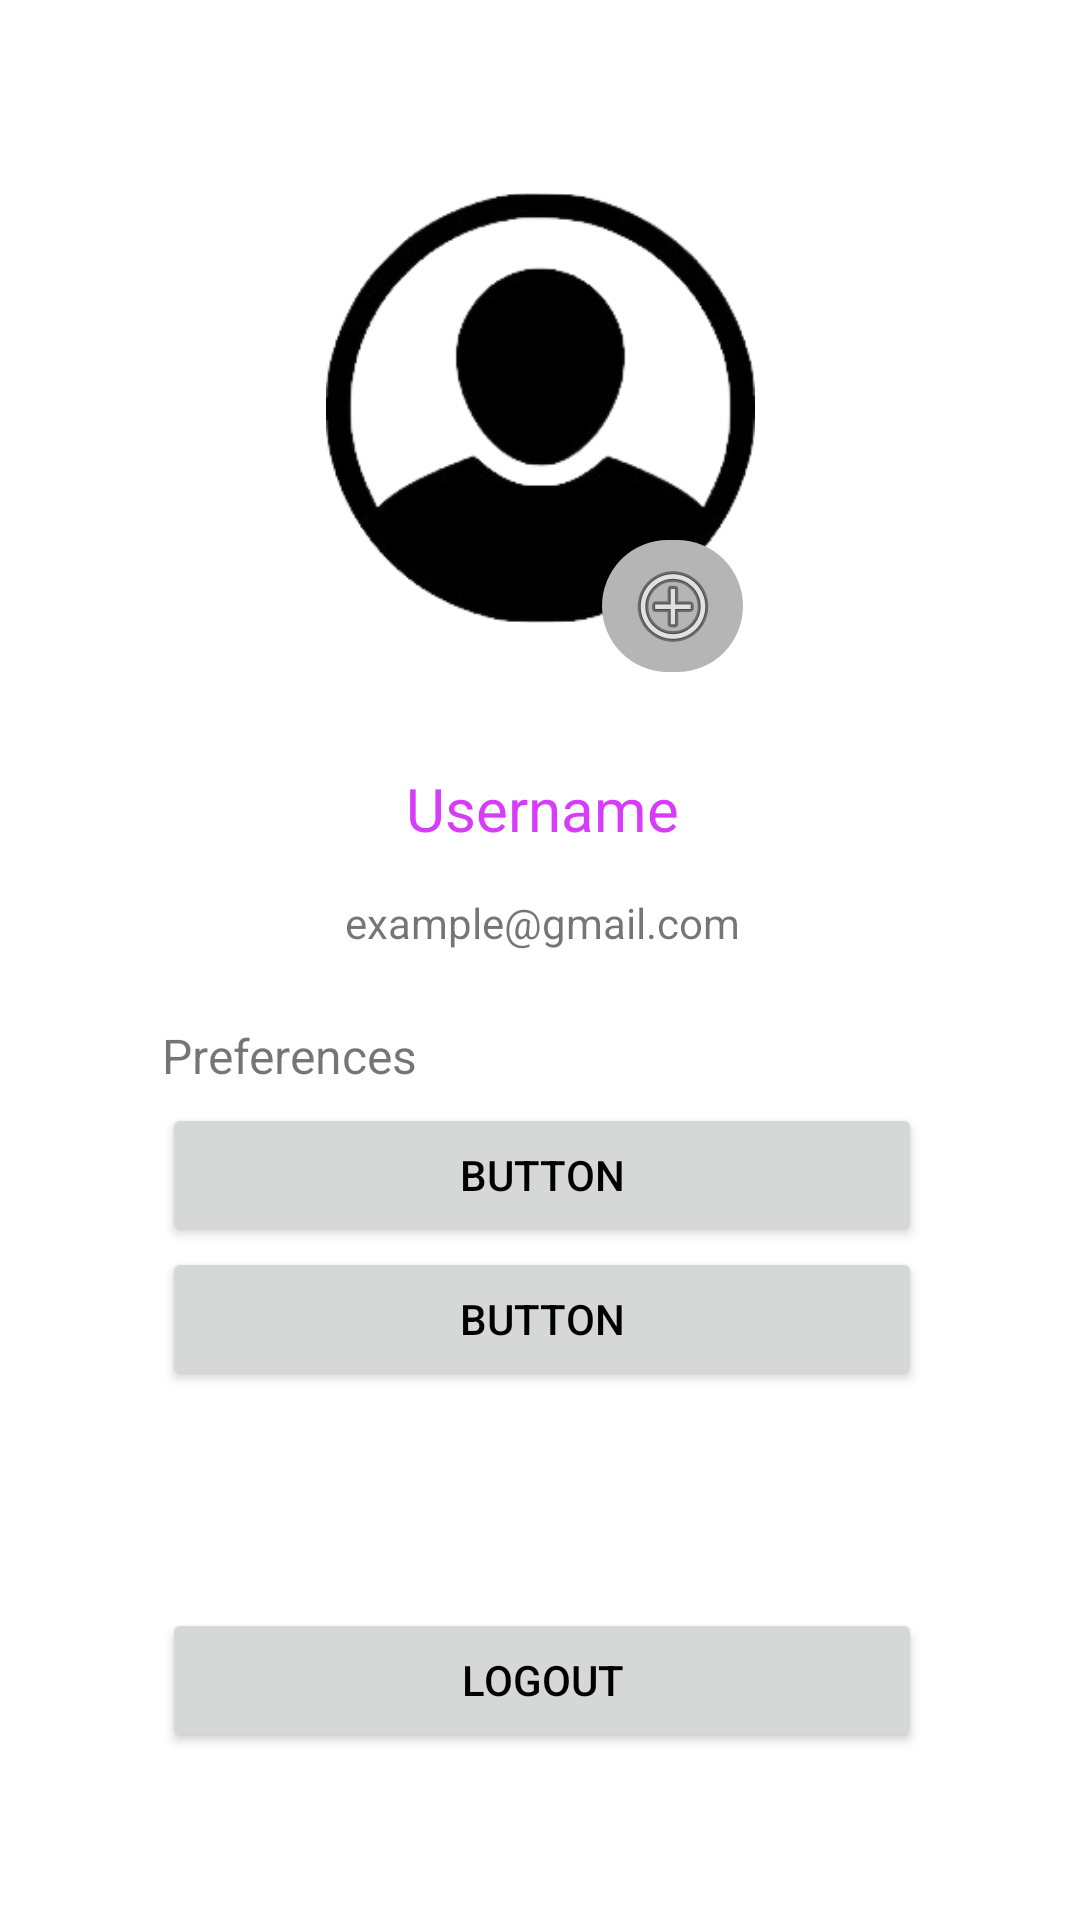

Produce the Android XML layout that renders to this screen, including the resource entries it uses.
<!-- AndroidManifest.xml: application theme Theme.Spotter -->
<!-- res/layout/user_profile.xml -->
<?xml version="1.0" encoding="utf-8"?>
<androidx.constraintlayout.widget.ConstraintLayout xmlns:android="http://schemas.android.com/apk/res/android"
    xmlns:app="http://schemas.android.com/apk/res-auto"
    xmlns:tools="http://schemas.android.com/tools"
    android:id="@+id/labe"
    android:layout_width="match_parent"
    android:layout_height="match_parent">

    <ImageView
        android:id="@+id/imageProfilePicture"
        android:layout_width="143dp"
        android:layout_height="144dp"
        android:layout_marginTop="64dp"
        app:layout_constraintEnd_toEndOf="parent"
        app:layout_constraintStart_toStartOf="parent"
        app:layout_constraintTop_toTopOf="parent"
        app:srcCompat="@drawable/download__5__removebg_preview" />

    <ImageButton
        android:id="@+id/btnChangeProfilePicture"
        android:layout_width="47dp"
        android:layout_height="44dp"
        android:layout_marginStart="92dp"
        android:layout_marginTop="116dp"
        android:background="@drawable/upload_profile_pic_btn"
        app:layout_constraintStart_toStartOf="@+id/imageProfilePicture"
        app:layout_constraintTop_toTopOf="@+id/imageProfilePicture"
        app:srcCompat="@android:drawable/ic_menu_add" />

    <Button
        android:id="@+id/btnLanguage"
        android:layout_width="0dp"
        android:layout_height="wrap_content"
        android:layout_marginTop="5dp"
        android:text="Button"
        app:layout_constraintEnd_toStartOf="@+id/guideline9"
        app:layout_constraintStart_toStartOf="@+id/guideline8"
        app:layout_constraintTop_toBottomOf="@+id/textView10" />

    <TextView
        android:id="@+id/textView10"
        android:layout_width="wrap_content"
        android:layout_height="wrap_content"
        android:layout_marginTop="24dp"
        android:text="Preferences"
        android:textSize="16sp"
        app:layout_constraintStart_toStartOf="@+id/guideline8"
        app:layout_constraintTop_toBottomOf="@+id/labelEmail" />

    <androidx.constraintlayout.widget.Guideline
        android:id="@+id/guideline8"
        android:layout_width="wrap_content"
        android:layout_height="wrap_content"
        android:orientation="vertical"
        app:layout_constraintGuide_percent="0.15" />

    <androidx.constraintlayout.widget.Guideline
        android:id="@+id/guideline9"
        android:layout_width="wrap_content"
        android:layout_height="wrap_content"
        android:orientation="vertical"
        app:layout_constraintGuide_percent="0.8540146" />

    <Button
        android:id="@+id/btnTheme"
        android:layout_width="0dp"
        android:layout_height="wrap_content"
        android:text="Button"
        app:layout_constraintEnd_toStartOf="@+id/guideline9"
        app:layout_constraintStart_toStartOf="@+id/guideline8"
        app:layout_constraintTop_toBottomOf="@+id/btnLanguage" />

    <Button
        android:id="@+id/btnLogout"
        android:layout_width="0dp"
        android:layout_height="wrap_content"
        android:layout_marginBottom="56dp"
        android:text="Logout"
        app:layout_constraintBottom_toBottomOf="parent"
        app:layout_constraintEnd_toStartOf="@+id/guideline9"
        app:layout_constraintHorizontal_bias="0.492"
        app:layout_constraintStart_toStartOf="@+id/guideline8" />

    <TextView
        android:id="@+id/labelUsername"
        android:layout_width="wrap_content"
        android:layout_height="wrap_content"
        android:layout_marginTop="32dp"
        android:text="Username"
        android:textColor="#D83CFB"
        android:textSize="20sp"
        app:layout_constraintEnd_toStartOf="@+id/guideline9"
        app:layout_constraintStart_toStartOf="@+id/guideline8"
        app:layout_constraintTop_toBottomOf="@+id/btnChangeProfilePicture" />

    <TextView
        android:id="@+id/labelEmail"
        android:layout_width="wrap_content"
        android:layout_height="wrap_content"
        android:layout_marginTop="15dp"
        android:text="example@gmail.com"
        app:layout_constraintEnd_toStartOf="@+id/guideline9"
        app:layout_constraintStart_toStartOf="@+id/guideline8"
        app:layout_constraintTop_toBottomOf="@+id/labelUsername" />

</androidx.constraintlayout.widget.ConstraintLayout>
<!-- resources referenced by this layout -->
<resources>
  <!-- drawable download__5__removebg_preview: png bitmap (drawable, 24055 bytes) -->
  <!-- drawable upload_profile_pic_btn (drawable) -->
  <?xml version="1.0" encoding="utf-8"?>
  <shape xmlns:android="http://schemas.android.com/apk/res/android">
      <corners android:radius="400dp" /> 
      <solid android:color="#B5B5B5" /> 
  </shape>
  <style name="Theme.Spotter" parent="Theme.MaterialComponents.DayNight.DarkActionBar">
          
          <item name="colorPrimary">@color/white</item> 
          <item name="colorPrimaryVariant">@color/white</item>
          <item name="colorOnPrimary">@color/black</item> 
  
          
          <item name="colorSecondary">@color/white</item>
          <item name="colorSecondaryVariant">@color/white</item>
          <item name="colorOnSecondary">@color/black</item> 
  
          
          <item name="android:windowBackground">@color/white</item>
  
          
          <item name="android:textColorPrimary">@color/black</item> 
          <item name="android:textColorSecondary">@color/grey_3</item> 
      </style>
  <color name="white">#FFFFFFFF</color>
  <color name="black">#FF000000</color>
  <color name="grey_3">#676767</color>
</resources>
